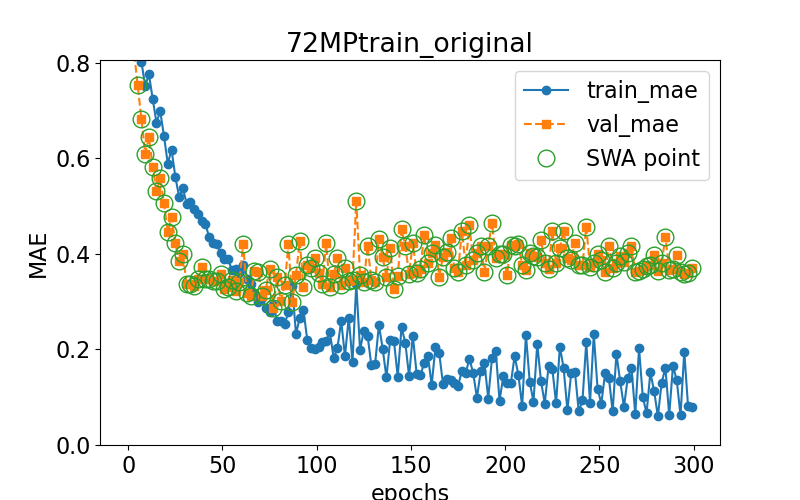

The file beside this chart, header and first rows:
epoch, train loss, val loss, swa
0.0, 0.9963, 1.01, n
1.0, 0.9495, 0.9105, y
3.0, 0.902, 0.8273, y
5.0, 0.8533, 0.7528, y
7.0, 0.8021, 0.6829, y
9.0, 0.7514, 0.6087, y
11.0, 0.7756, 0.6437, y
13.0, 0.7242, 0.5823, y
15.0, 0.6744, 0.5305, y
17.0, 0.6982, 0.558, y
19.0, 0.6461, 0.5054, y
21.0, 0.5887, 0.4451, y
23.0, 0.6176, 0.4769, y
25.0, 0.5614, 0.4235, y
27.0, 0.5194, 0.3848, y
29.0, 0.5373, 0.3994, y
31.0, 0.5049, 0.3374, y
33.0, 0.5087, 0.3361, y
35.0, 0.4931, 0.3324, y
37.0, 0.4839, 0.3472, y
39.0, 0.4694, 0.3732, y
41.0, 0.4621, 0.3476, y
43.0, 0.4341, 0.3478, y
45.0, 0.4233, 0.3423, y
47.0, 0.4211, 0.3428, y
49.0, 0.4014, 0.3581, y
51.0, 0.3885, 0.3264, y
53.0, 0.389, 0.3298, y
55.0, 0.366, 0.3444, y
57.0, 0.3682, 0.3222, y
59.0, 0.3589, 0.3404, y
61.0, 0.376, 0.4213, y
63.0, 0.3469, 0.317, y
65.0, 0.3376, 0.3127, y
67.0, 0.3187, 0.3644, y
69.0, 0.2988, 0.3622, y
71.0, 0.3082, 0.3111, y
73.0, 0.2867, 0.3249, y
75.0, 0.2776, 0.369, y
77.0, 0.2923, 0.2872, y
79.0, 0.2601, 0.3507, y
81.0, 0.259, 0.3017, y
83.0, 0.2523, 0.3339, y
85.0, 0.2785, 0.4196, y
87.0, 0.3334, 0.299, y
89.0, 0.2328, 0.3555, y
91.0, 0.2652, 0.4265, y
93.0, 0.282, 0.3302, y
95.0, 0.2192, 0.3755, y
97.0, 0.2026, 0.3699, y
99.0, 0.2011, 0.3905, y
101.0, 0.2056, 0.3606, y
103.0, 0.2163, 0.3377, y
105.0, 0.2183, 0.4217, y
107.0, 0.2356, 0.3301, y
109.0, 0.1825, 0.3567, y
111.0, 0.2024, 0.3913, y
113.0, 0.2599, 0.3344, y
115.0, 0.1858, 0.3701, y
117.0, 0.2667, 0.3434, y
... 91 more rows
